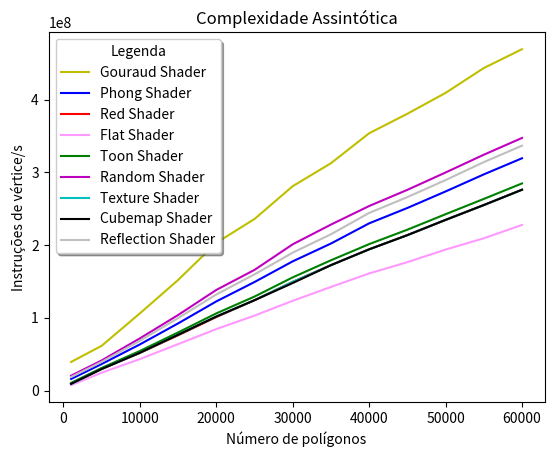

This figure's Python source:
# -*- coding: utf-8 -*-
import matplotlib.pyplot as plt
import numpy as np


xVertAxis = [1000, 5000, 10000, 15000, 20000, 25000, 30000, 35000, 40000, 45000, 50000, 55000, 60000]
gouraud = [39314514.0, 61547760.0, 106135920.0, 152053920.0, 203144400.0, 235964653.09090909, 281129040.0, 312704220.0,
           353923180.80000001, 380720880.0, 409447718.39999998, 443619024.0, 469564080.0]          
phong =  [15896640.0, 36497040.0, 63441840.0, 92333040.0, 122604240.0, 149265840.0, 177732240.0, 202217040.0, 229993440.0, 251141040.0,
          273853584.0, 297315840.0, 319517040.0]
red =  [9143200.0, 29639040.0, 51723840.0, 75954240.0, 101077440.0, 124256640.0, 149485360.0, 172487040.0, 194255040.0, 213762240.0,
        234743040.0, 255128698.18181819, 276234240.0]
toon = [10493760.0, 31050960.0, 54394080.0, 79913040.0, 106109520.0, 129258480.0, 155687372.80000001, 179178009.14285713, 201398658.66666666,
         221238000.0, 242562144.0, 263572281.14285713, 284890800.0]
flat =  [7342080.0, 24560640.0, 43242240.0, 63828480.0, 84545280.0, 103057920.0, 123436960.0, 142487040.0, 161080320.0, 176597760.0,
        193885440.0, 209437440.0, 227800320.0]
random = [20399040.0, 41405040.0, 71731440.0, 103872240.0, 138378240.0, 165949440.0, 201169440.0, 228271885.7142857, 253836240.0, 276060240.0,
          299949840.0, 324385440.0, 347443440.0]
texture = [9144640.0, 29639040.0, 51973440.0, 76746240.0, 101778240.0, 124256960.0, 149485280.0, 172482826.66666666, 194250240.0, 213762240.0,
           234743080.0, 255130496.0, 276234240.0]
cubemap =  [9143072.0, 29639040.0, 51973440.0, 76746240.0, 101778240.0, 124258986.66666667, 147906240.0, 172487573.33333334,
            194249554.2857143, 213762240.0, 234743448.8888889, 255138000.0, 276234240.0]
reflection = [18598517.333333332, 39404400.0, 68422560.0, 99591120.0, 132148320.0, 159822739.48016387, 189676041.14285713, 214979354.66666666,
              244301168.0, 266092560.0, 289503684.36363637, 314212320.0, 336830160.0]

plt.title(u'Complexidade Assintótica')
plt.xlabel(u'Número de polígonos')
plt.ylabel(u'Instruções de vértice/s')
plt.plot(xVertAxis, gouraud, 'y-',label='Gouraud Shader')
plt.plot(xVertAxis, phong, 'b-',label='Phong Shader')
plt.plot(xVertAxis, red, 'r-',label='Red Shader')
plt.plot(xVertAxis, flat, '#ff99ff',label='Flat Shader')
plt.plot(xVertAxis, toon, 'g-',label='Toon Shader')
plt.plot(xVertAxis, random, 'm-',label='Random Shader')
plt.plot(xVertAxis, texture, 'c-',label='Texture Shader')
plt.plot(xVertAxis, cubemap, 'k-',label='Cubemap Shader')
plt.plot(xVertAxis, reflection, '0.75',label='Reflection Shader')
plt.legend(loc="upper left", bbox_to_anchor=[0.0, 1.0],
           ncol=1, shadow=True, title="Legenda")

plt.show()
